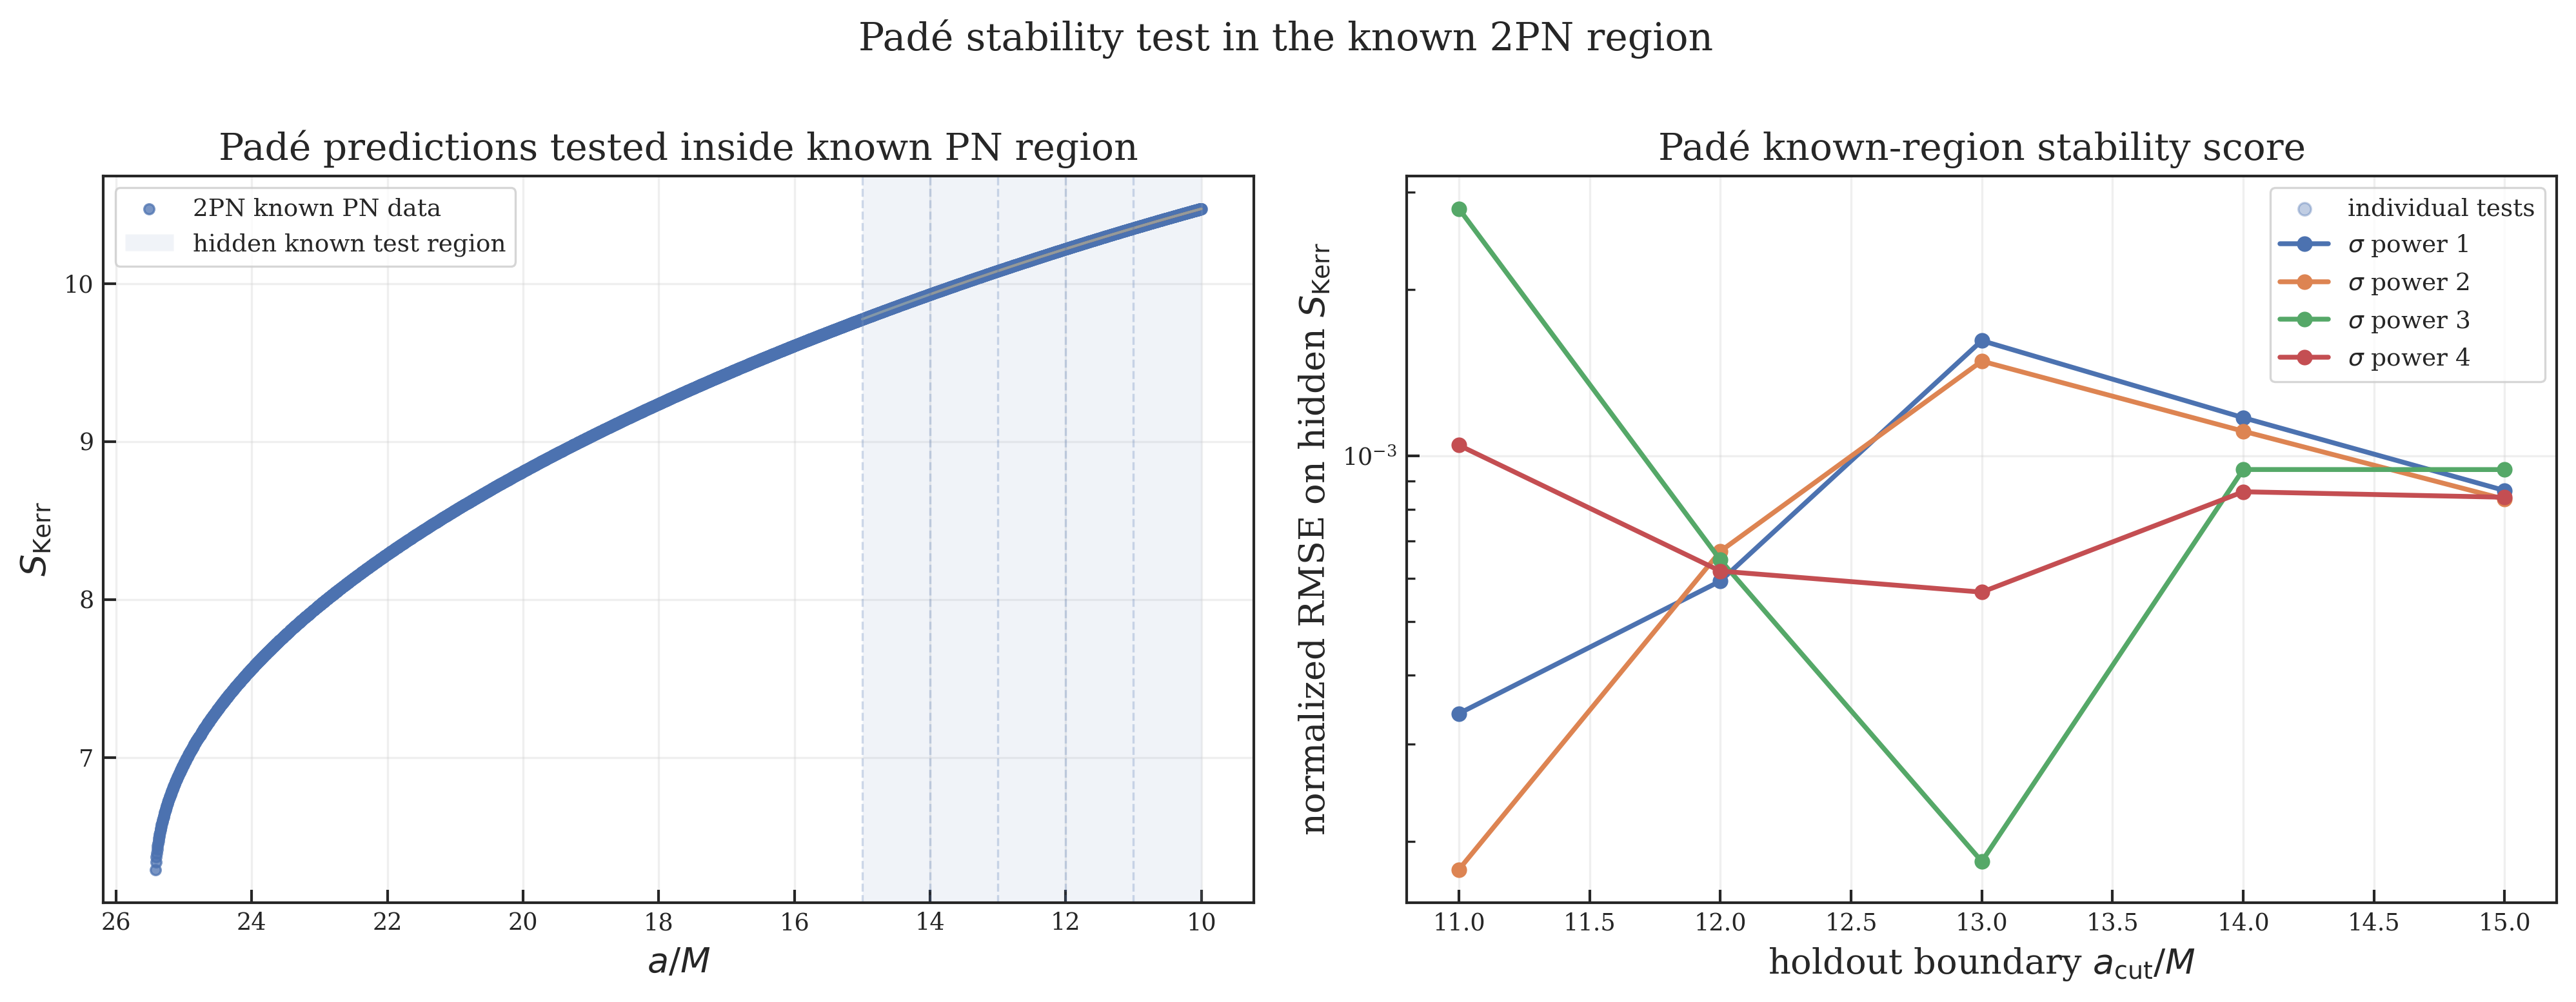

The file beside this chart, header and first rows:
PN_order, method, pade_order, sigma_power, holdout_cut, a_known_min, a_known_max, n_train, n_hidden, status, error, n_eval, nrmse_Ebind, nrmse_chi, nrmse_S, bias_S, max_abs_residual_S, stability_score
2PN, Padé, 2/1, 1.0, 11.0, 10.0, 25.42, 3638, 414, success, , 2000, 0.03313, 0.003204, 0.0003412, 1.0357572752515587e-05, 2.2045467954256992e-05, 0.03668
2PN, Padé, 2/1, 2.0, 11.0, 10.0, 25.42, 3638, 414, success, , 2000, 0.03117, 0.00257, 0.0001781, -6.296849046449893e-06, 6.749762430757755e-06, 0.03392
2PN, Padé, 2/1, 3.0, 11.0, 10.0, 25.42, 3638, 414, success, , 2000, 0.05331, 0.002066, 0.0028, -9.22345185334228e-05, 0.0001634, 0.05818
2PN, Padé, 2/1, 4.0, 11.0, 10.0, 25.42, 3638, 414, success, , 2000, 0.03004, 0.001661, 0.001045, -3.4302029096288324e-05, 6.154015486181663e-05, 0.03275
2PN, Padé, 2/1, 1.0, 12.0, 10.0, 25.42, 3260, 792, success, , 2000, 0.02414, 0.002522, 0.0005928, 3.652222730112698e-05, 8.44536285207198e-05, 0.02726
2PN, Padé, 2/1, 2.0, 12.0, 10.0, 25.42, 3260, 792, success, , 2000, 0.0348, 0.002183, 0.0006712, -4.438603830878662e-05, 8.988224599448813e-05, 0.03765
2PN, Padé, 2/1, 3.0, 12.0, 10.0, 25.42, 3260, 792, success, , 2000, 0.03091, 0.001891, 0.0006474, -4.200643786862735e-05, 8.967127864067947e-05, 0.03345
2PN, Padé, 2/1, 4.0, 12.0, 10.0, 25.42, 3260, 792, success, , 2000, 0.02745, 0.00164, 0.000618, -3.937207290709388e-05, 8.818796707821264e-05, 0.02971
2PN, Padé, 2/1, 1.0, 13.0, 10.0, 25.42, 2912, 1140, success, , 2000, 0.05177, 0.002323, 0.001616, -0.0001545, 0.0003816, 0.05571
2PN, Padé, 2/1, 2.0, 13.0, 10.0, 25.42, 2912, 1140, success, , 2000, 0.0471, 0.002102, 0.001483, -0.0001398, 0.0003569, 0.05068
2PN, Padé, 2/1, 3.0, 13.0, 10.0, 25.42, 2912, 1140, success, , 2000, 0.02746, 0.001903, 0.0001841, -1.858307294960504e-05, 4.266369738914477e-05, 0.02954
2PN, Padé, 2/1, 4.0, 13.0, 10.0, 25.42, 2912, 1140, success, , 2000, 0.01532, 0.001722, 0.0005661, 5.0535595531762565e-05, 0.0001389, 0.0176
2PN, Padé, 2/1, 1.0, 14.0, 10.0, 25.42, 2590, 1462, success, , 2000, 0.04817, 0.002227, 0.001172, -0.0001466, 0.0004169, 0.05157
2PN, Padé, 2/1, 2.0, 14.0, 10.0, 25.42, 2590, 1462, success, , 2000, 0.04507, 0.002074, 0.001108, -0.0001369, 0.0003993, 0.04825
2PN, Padé, 2/1, 3.0, 14.0, 10.0, 25.42, 2590, 1462, success, , 2000, 0.01362, 0.001932, 0.0009439, 0.0001132, 0.000334, 0.01649
2PN, Padé, 2/1, 4.0, 14.0, 10.0, 25.42, 2590, 1462, success, , 2000, 0.01294, 0.0018, 0.0008603, 0.0001023, 0.0003072, 0.0156
2PN, Padé, 2/1, 1.0, 15.0, 10.0, 25.42, 2291, 1761, success, , 2000, 0.04591, 0.002163, 0.0008647, -0.0001333, 0.0004293, 0.04893
2PN, Padé, 2/1, 2.0, 15.0, 10.0, 25.42, 2291, 1761, success, , 2000, 0.04379, 0.002055, 0.000834, -0.0001272, 0.0004179, 0.04668
2PN, Padé, 2/1, 3.0, 15.0, 10.0, 25.42, 2291, 1761, success, , 2000, 0.01426, 0.001953, 0.0009437, 0.0001405, 0.0004527, 0.01716
2PN, Padé, 2/1, 4.0, 15.0, 10.0, 25.42, 2291, 1761, success, , 2000, 0.01441, 0.001856, 0.0008408, 0.0001242, 0.000406, 0.01711
